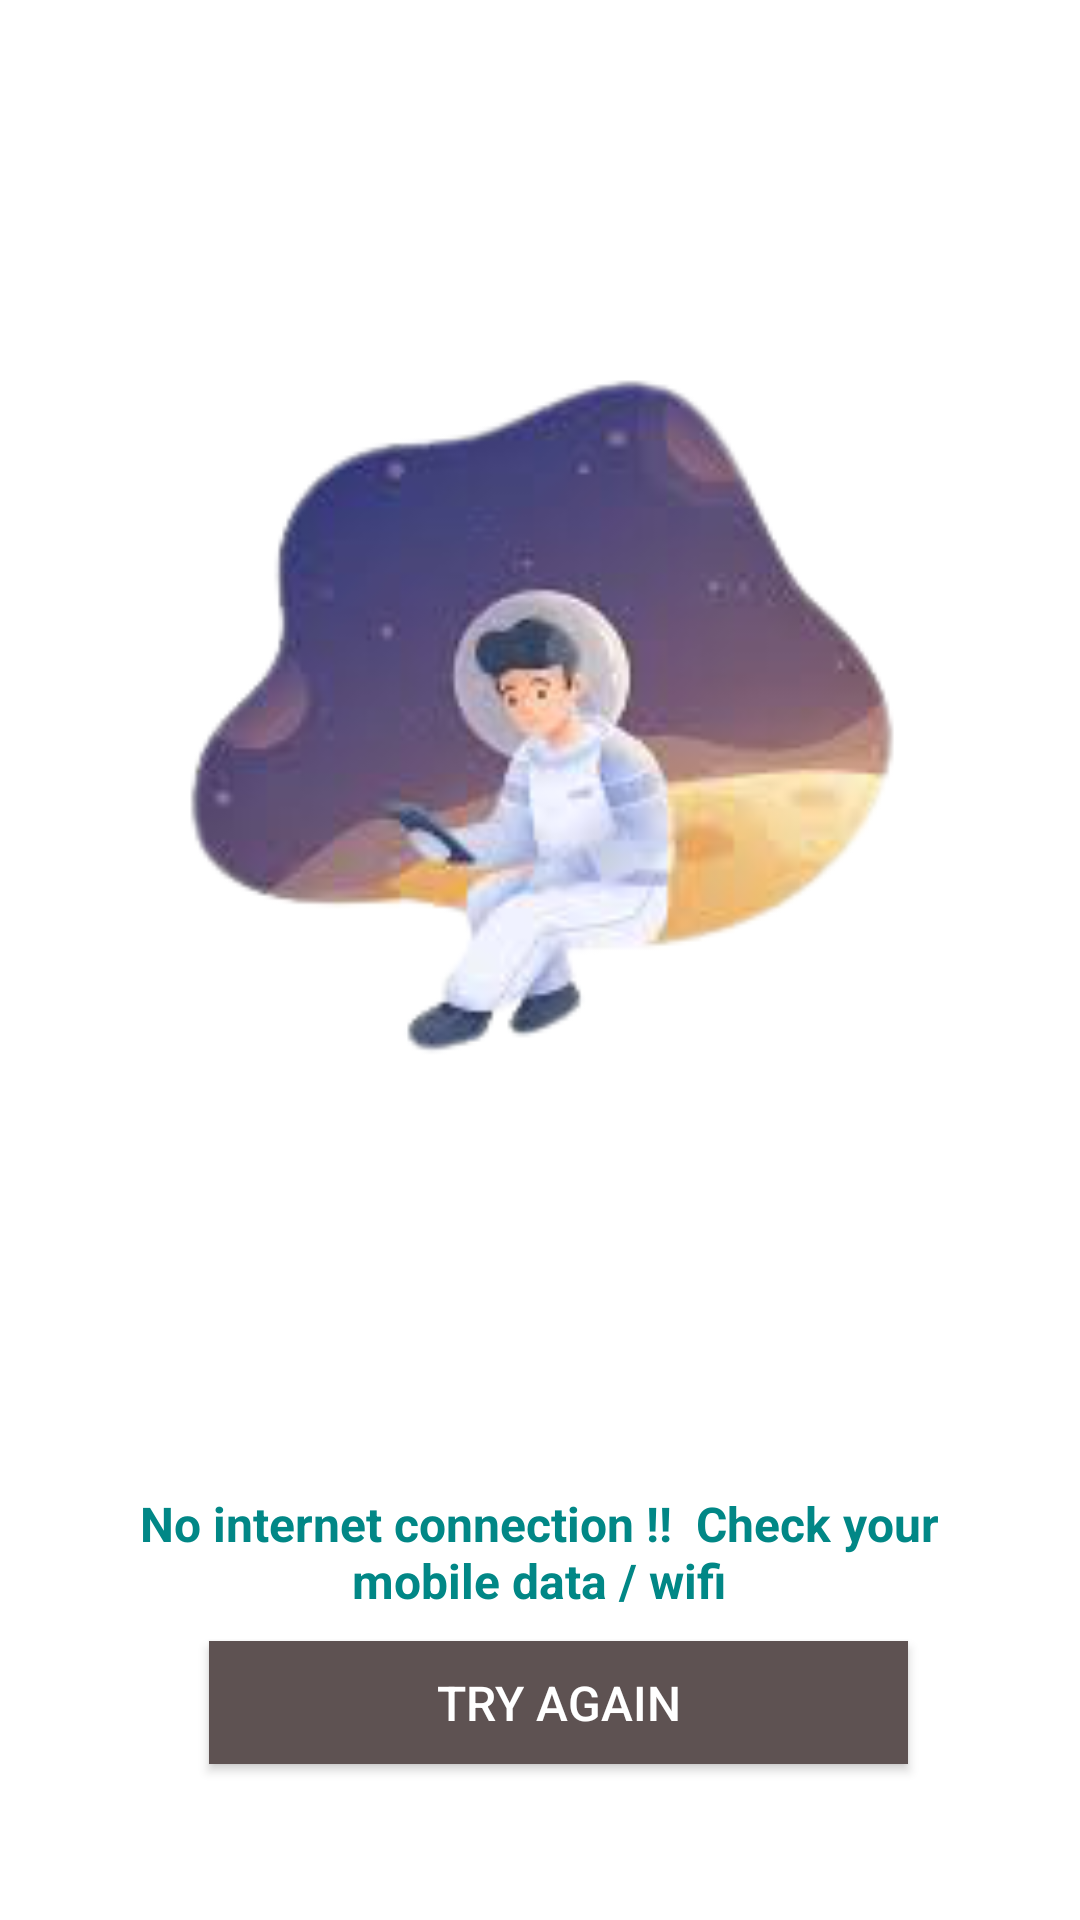

Layout XML and referenced resources for this Android screen:
<!-- AndroidManifest.xml: application theme AppTheme -->
<!-- res/layout/activity_2.xml -->
<?xml version="1.0" encoding="utf-8"?>
<androidx.constraintlayout.widget.ConstraintLayout xmlns:android="http://schemas.android.com/apk/res/android"
    xmlns:app="http://schemas.android.com/apk/res-auto"
    xmlns:tools="http://schemas.android.com/tools"
    android:layout_width="match_parent"
    android:layout_height="match_parent"
    android:background="#FFFFFF"
    tools:context=".Activity2">

    <ImageView
        android:id="@+id/imageView"
        android:layout_width="match_parent"
        android:layout_height="474dp"
        app:layout_constraintEnd_toEndOf="parent"
        app:layout_constraintHorizontal_bias="0.0"
        app:layout_constraintStart_toStartOf="parent"
        app:layout_constraintTop_toTopOf="parent"
        app:srcCompat="@drawable/no_connection" />

    <TextView
        android:id="@+id/textView"
        android:layout_width="312dp"
        android:layout_height="87dp"
        android:gravity="center"
        android:padding="8dp"
        android:text="No internet connection !!  Check your mobile data / wifi"
        android:textColor="@color/teal_700"
        android:textSize="16sp"
        android:textStyle="bold"
        app:layout_constraintBottom_toTopOf="@+id/btn_try_again"
        app:layout_constraintEnd_toEndOf="parent"
        app:layout_constraintHorizontal_bias="0.494"
        app:layout_constraintStart_toStartOf="parent"
        app:layout_constraintTop_toBottomOf="@+id/imageView"
        app:layout_constraintVertical_bias="0.0" />

    <Button
        android:id="@+id/btn_try_again"
        android:layout_width="233dp"
        android:layout_height="41dp"
        android:layout_marginBottom="52dp"
        android:background="#5E5252"
        android:onClick="goToMainActivity"
        android:text="Try Again"
        android:textColor="#FFFFFF"
        android:textSize="16sp"
        app:layout_constraintBottom_toBottomOf="parent"
        app:layout_constraintEnd_toEndOf="parent"
        app:layout_constraintHorizontal_bias="0.548"
        app:layout_constraintStart_toStartOf="parent" />

</androidx.constraintlayout.widget.ConstraintLayout>
<!-- resources referenced by this layout -->
<resources>
  <!-- drawable no_connection: png bitmap (drawable, 38025 bytes) -->
  <style name="AppTheme" parent="Theme.AppCompat.Light.NoActionBar">
      
  
  </style>
  <!-- not gathered from this repository: default colours our renderer supplied (Android Studio template values) -->
  <color name="teal_700">#FF018786</color>
</resources>
